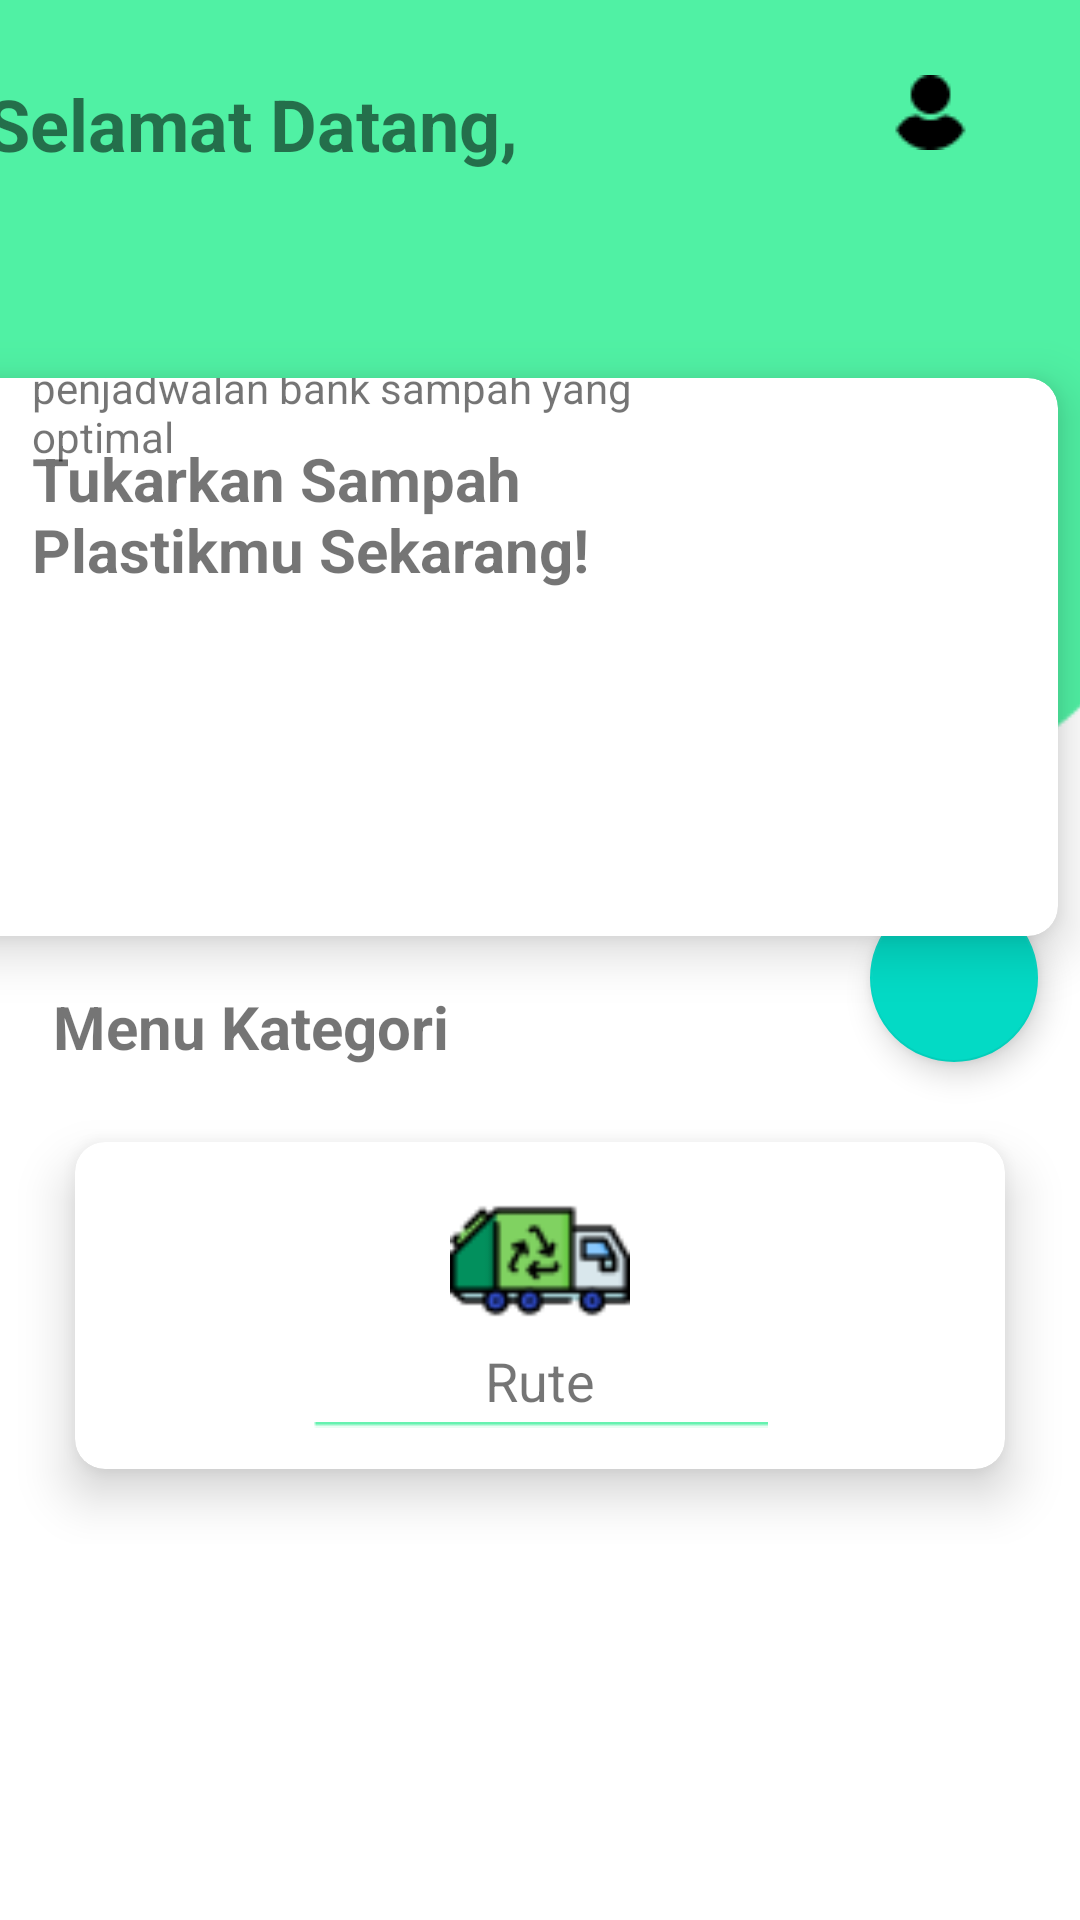

Write the Android layout XML for this screen, with the resource values it uses.
<!-- AndroidManifest.xml: application theme Theme.NewTA -->
<!-- res/layout/activity_user.xml -->
<?xml version="1.0" encoding="utf-8"?>
<androidx.constraintlayout.widget.ConstraintLayout xmlns:android="http://schemas.android.com/apk/res/android"
    xmlns:app="http://schemas.android.com/apk/res-auto"
    xmlns:tools="http://schemas.android.com/tools"
    android:layout_width="match_parent"
    android:layout_height="match_parent"
    tools:context=".UI.MenuActivity">

    <LinearLayout
        android:id="@+id/linearLayout"
        android:layout_width="420dp"
        android:layout_height="266dp"
        android:background="@drawable/header"
        android:orientation="vertical"
        app:layout_constraintBottom_toBottomOf="parent"
        app:layout_constraintEnd_toEndOf="parent"
        app:layout_constraintStart_toStartOf="parent"
        app:layout_constraintTop_toTopOf="parent"
        app:layout_constraintVertical_bias="0.0">

        <LinearLayout
            android:layout_width="match_parent"
            android:layout_height="wrap_content"
            android:orientation="horizontal">

            <TextView
                android:layout_width="wrap_content"
                android:layout_height="wrap_content"
                android:layout_margin="25dp"
                android:text="Selamat Datang,"
                android:textSize="24sp"
                android:textStyle="bold" />

            <ImageView
                android:id="@+id/ivUser2"
                android:layout_width="wrap_content"
                android:layout_height="wrap_content"
                android:layout_marginLeft="100dp"
                android:layout_marginTop="25dp"
                android:layout_marginRight="25dp"
                android:layout_marginBottom="25dp"
                android:src="@drawable/user" />
        </LinearLayout>

        <TextView
            android:id="@+id/tvUser2"
            android:layout_width="wrap_content"
            android:layout_height="wrap_content"
            android:layout_marginLeft="25dp"
            android:layout_marginTop="-20dp"
            android:layout_marginRight="25dp"
            android:layout_marginBottom="25dp"
            android:text=""
            android:textSize="18sp" />
    </LinearLayout>

    <com.google.android.material.floatingactionbutton.FloatingActionButton
        android:id="@+id/fabUser"
        android:layout_width="wrap_content"
        android:layout_height="wrap_content"
        android:src="@drawable/baseline_chat_24"
        app:layout_constraintBottom_toBottomOf="parent"
        app:layout_constraintEnd_toEndOf="parent"
        app:layout_constraintHorizontal_bias="0.954"
        app:layout_constraintStart_toStartOf="parent"
        app:layout_constraintTop_toTopOf="parent"
        app:layout_constraintVertical_bias="0.51" />

    <androidx.cardview.widget.CardView
        android:id="@+id/cardView"
        android:layout_width="362dp"
        android:layout_height="186dp"
        android:layout_margin="25dp"
        app:cardCornerRadius="10dp"
        app:cardElevation="10dp"
        app:layout_constraintBottom_toBottomOf="parent"
        app:layout_constraintEnd_toEndOf="parent"
        app:layout_constraintHorizontal_bias="0.673"
        app:layout_constraintStart_toStartOf="parent"
        app:layout_constraintTop_toTopOf="@+id/linearLayout"
        app:layout_constraintVertical_bias="0.25">

        <LinearLayout
            android:layout_width="match_parent"
            android:layout_height="wrap_content"
            android:orientation="vertical">

            <LinearLayout
                android:layout_width="wrap_content"
                android:layout_height="wrap_content"
                android:orientation="horizontal">

                <TextView
                    android:layout_width="200dp"
                    android:layout_height="wrap_content"
                    android:layout_marginLeft="20dp"
                    android:layout_marginTop="20dp"
                    android:layout_marginRight="10dp"
                    android:text="@string/title_header"
                    android:textSize="20sp"
                    android:textStyle="bold" />

                <ImageView
                    android:layout_width="wrap_content"
                    android:layout_height="wrap_content"
                    android:layout_margin="10dp"
                    android:src="@drawable/garbage" />
            </LinearLayout>

            <TextView
                android:layout_width="200dp"
                android:layout_height="wrap_content"
                android:layout_marginLeft="20dp"
                android:layout_marginTop="-110dp"
                android:layout_marginRight="10dp"
                android:text="@string/text_header" />
        </LinearLayout>
    </androidx.cardview.widget.CardView>

    <TextView
        android:id="@+id/textView"
        android:layout_width="wrap_content"
        android:layout_height="wrap_content"
        android:text="Menu Kategori"
        android:textSize="20sp"
        android:textStyle="bold"
        app:layout_constraintBottom_toBottomOf="parent"
        app:layout_constraintEnd_toEndOf="parent"
        app:layout_constraintHorizontal_bias="0.078"
        app:layout_constraintStart_toStartOf="parent"
        app:layout_constraintTop_toBottomOf="@+id/cardView"
        app:layout_constraintVertical_bias="0.055" />

    <LinearLayout
        android:id="@+id/linearLayout3"
        android:layout_width="match_parent"
        android:layout_height="wrap_content"
        android:orientation="vertical"
        app:layout_constraintBottom_toBottomOf="parent"
        app:layout_constraintEnd_toEndOf="parent"
        app:layout_constraintStart_toStartOf="parent"
        app:layout_constraintTop_toBottomOf="@+id/textView"
        app:layout_constraintVertical_bias="0.0">

        <androidx.cardview.widget.CardView
            android:id="@+id/cardView4"
            android:layout_width="match_parent"
            android:layout_height="109dp"
            android:layout_margin="25dp"
            app:cardCornerRadius="10dp"
            app:cardElevation="10dp"
            app:layout_constraintBottom_toBottomOf="parent"
            app:layout_constraintEnd_toEndOf="parent"
            app:layout_constraintHorizontal_bias="0.0"
            app:layout_constraintStart_toStartOf="parent"
            app:layout_constraintTop_toTopOf="@+id/linearLayout"
            app:layout_constraintVertical_bias="0.655">

            <ImageView
                android:id="@+id/imgUserJadwal"
                android:layout_width="150dp"
                android:layout_height="60dp"
                android:layout_gravity="center"
                android:layout_marginTop="-15dp"
                android:src="@drawable/truck" />

            <TextView
                android:layout_width="wrap_content"
                android:layout_height="wrap_content"
                android:layout_gravity="center"
                android:layout_marginTop="25dp"
                android:text="Rute"
                android:textSize="18sp" />

            <ImageView
                android:layout_width="wrap_content"
                android:layout_height="wrap_content"
                android:layout_gravity="center"
                android:layout_marginTop="40dp"
                android:src="@drawable/line" />
        </androidx.cardview.widget.CardView>
    </LinearLayout>
</androidx.constraintlayout.widget.ConstraintLayout>
<!-- resources referenced by this layout -->
<resources>
  <!-- drawable header: png bitmap (drawable, 2434 bytes) -->
  <!-- drawable line: png bitmap (drawable, 151 bytes) -->
  <!-- drawable truck: png bitmap (drawable, 2197 bytes) -->
  <!-- drawable user: png bitmap (drawable, 426 bytes) -->
  <string name="text_header">Aplikasi bank sampah adalah sebuah aplikasi manajemen penjadwalan bank sampah yang optimal</string>
  <string name="title_header">Tukarkan Sampah Plastikmu Sekarang!</string>
  <style name="Theme.NewTA" parent="Theme.MaterialComponents.DayNight.DarkActionBar">
          
          <item name="colorPrimary">@color/colorUtama</item>
          <item name="colorPrimaryVariant">@color/colorUtama</item>
          <item name="colorOnPrimary">@color/white</item>
          
          <item name="colorSecondary">@color/teal_200</item>
          <item name="colorSecondaryVariant">@color/teal_700</item>
          <item name="colorOnSecondary">@color/black</item>
          
          <item name="android:statusBarColor">?attr/colorPrimaryVariant</item>
          
      </style>
  <color name="colorUtama">#42b752</color>
  <color name="white">#FFFFFFFF</color>
  <color name="teal_200">#FF03DAC5</color>
  <color name="teal_700">#FF018786</color>
  <color name="black">#FF000000</color>
</resources>
